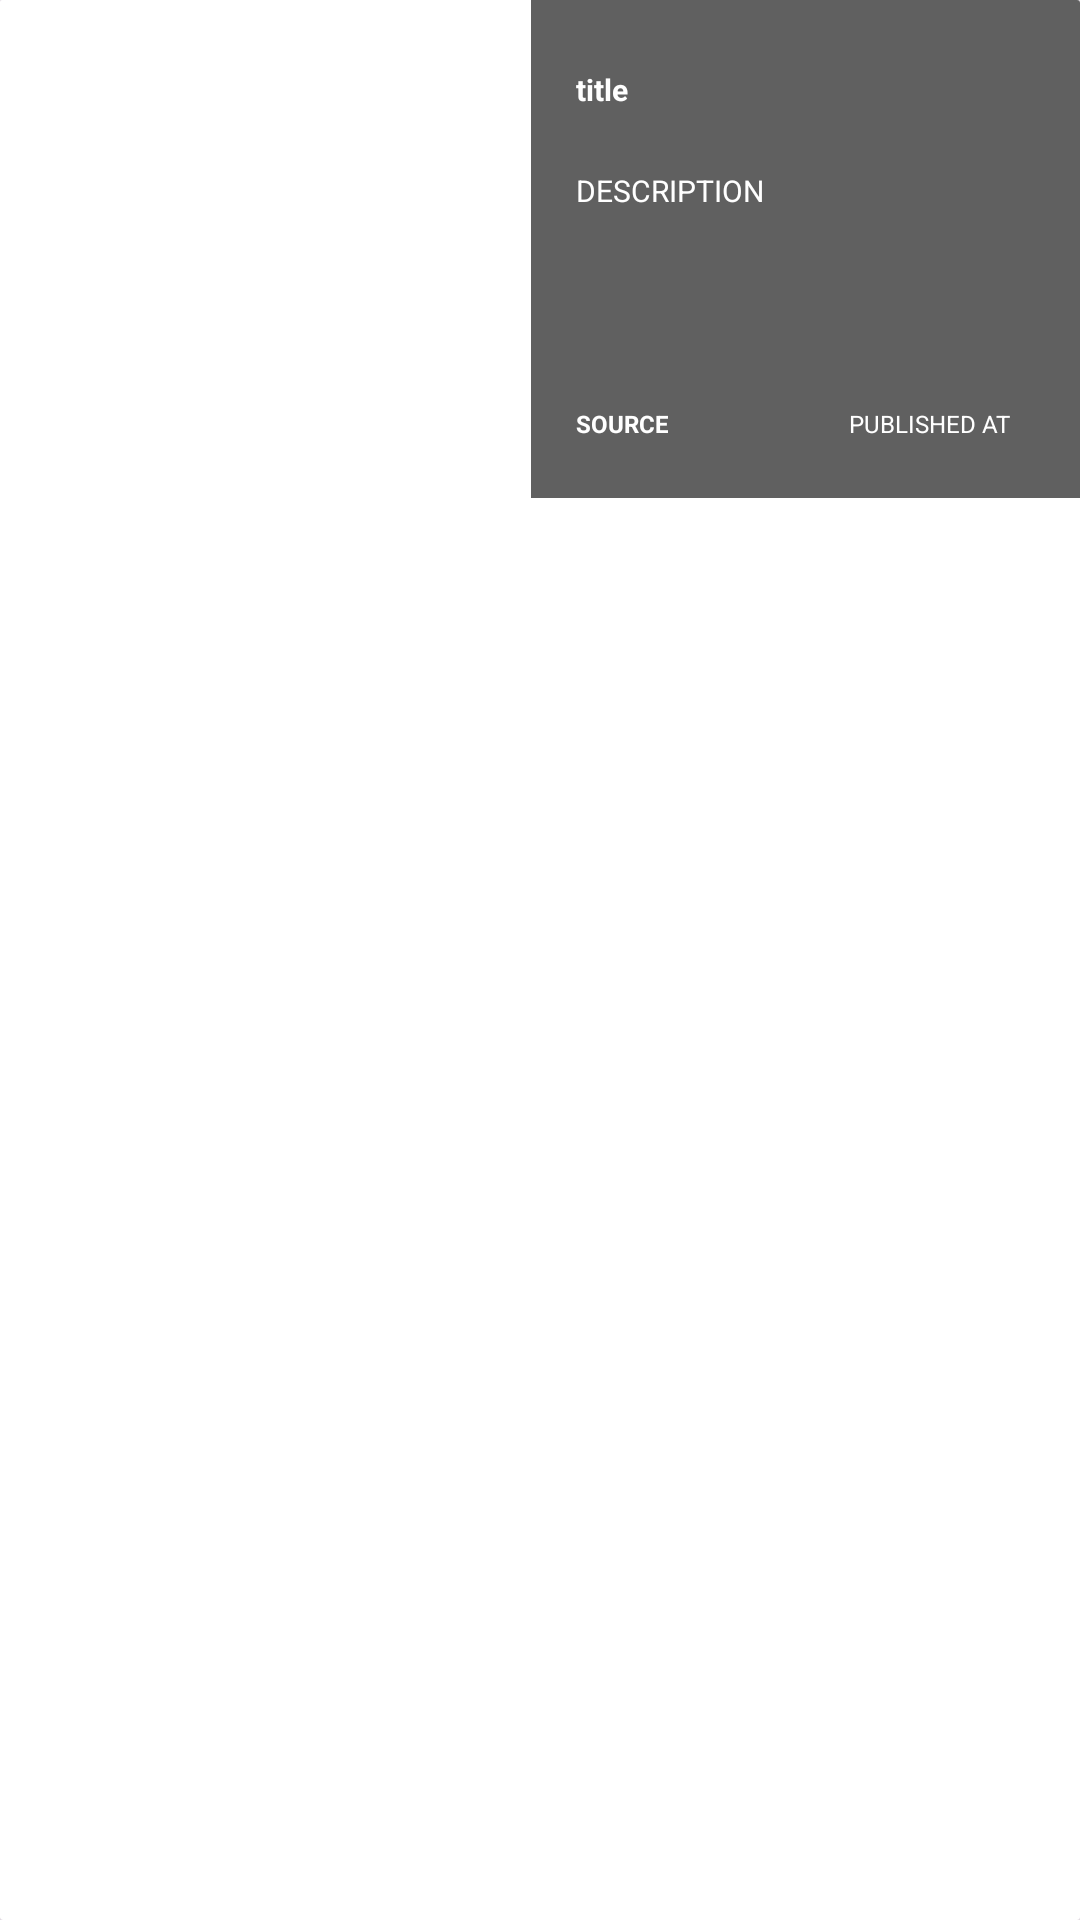

This screen was rendered from an Android layout file. Write that file and the resources it references.
<!-- AndroidManifest.xml: application theme Theme.NewsApp2 -->
<!-- res/layout/news_card.xml -->
<?xml version="1.0" encoding="utf-8"?>
<androidx.cardview.widget.CardView xmlns:android="http://schemas.android.com/apk/res/android"
    xmlns:app="http://schemas.android.com/apk/res-auto"
    xmlns:tools="http://schemas.android.com/tools"
    android:layout_width="match_parent"
    android:layout_height="166dp"
    android:layout_marginStart="13dp"
    android:layout_marginTop="8dp"
    android:layout_marginEnd="13dp"
    android:layout_marginBottom="8dp"
    app:cardBackgroundColor="#FFFFFF"
    app:cardCornerRadius="1dp"
    app:cardElevation="20dp"
    app:cardMaxElevation="20dp"
    app:cardPreventCornerOverlap="true"
    app:layout_constraintEnd_toEndOf="parent"
    app:layout_constraintHorizontal_bias="1.0"
    app:layout_constraintStart_toStartOf="parent"
    app:layout_constraintTop_toTopOf="@+id/iv_image_article">

    <androidx.constraintlayout.widget.ConstraintLayout
        android:id="@+id/cl_news_card"
        android:layout_width="match_parent"
        android:layout_height="166dp"
        android:background="@drawable/ic_rounded_background"
        android:padding="0dp">

        <ImageView
            android:id="@+id/iv_image_article"
            android:layout_width="0dp"
            android:layout_height="0dp"
            android:background="@color/white"
            android:hapticFeedbackEnabled="false"
            android:scaleType="centerCrop"
            app:layout_constraintBottom_toBottomOf="parent"
            app:layout_constraintHeight_default="percent"
            app:layout_constraintHeight_percent="1.0"
            app:layout_constraintStart_toStartOf="parent"
            app:layout_constraintTop_toTopOf="parent"
            app:layout_constraintVertical_bias="0.0"
            app:layout_constraintWidth_default="percent"
            app:layout_constraintWidth_percent="1.0" />

        <androidx.cardview.widget.CardView
            android:id="@+id/card_view_small"
            android:layout_width="183dp"
            android:layout_height="match_parent"
            android:layout_margin="0dp"
            android:layout_marginTop="4dp"
            app:cardBackgroundColor="@color/transparent_dark_grey"
            app:cardCornerRadius="0dp"
            app:cardElevation="0dp"
            app:cardMaxElevation="0dp"
            app:cardPreventCornerOverlap="true"
            app:cardUseCompatPadding="true"
            app:layout_constraintEnd_toEndOf="parent"
            app:layout_constraintHorizontal_bias="1.0"
            app:layout_constraintStart_toStartOf="parent"
            app:layout_constraintTop_toTopOf="@+id/iv_image_article">

            <androidx.constraintlayout.widget.ConstraintLayout
                android:layout_width="match_parent"
                android:layout_height="match_parent"
                android:padding="5dp"
                tools:layout_editor_absoluteX="-1dp"
                tools:layout_editor_absoluteY="29dp">

                <TextView
                    android:id="@+id/tv_source"
                    android:layout_width="0dp"
                    android:layout_height="wrap_content"
                    android:padding="10dp"
                    android:text="@string/source"
                    android:textColor="@color/white"

                    android:textSize="8sp"
                    android:textStyle="bold"
                    app:layout_constraintBottom_toBottomOf="parent"
                    app:layout_constraintEnd_toStartOf="@+id/tv_published_at"
                    app:layout_constraintHorizontal_bias="0.833"
                    app:layout_constraintStart_toStartOf="parent"
                    app:layout_constraintTop_toBottomOf="@+id/tv_description"
                    app:layout_constraintVertical_bias="0.821" />

                <TextView
                    android:id="@+id/tv_published_at"
                    android:layout_width="0dp"
                    android:layout_height="wrap_content"
                    android:layout_marginEnd="8dp"
                    android:padding="10dp"
                    android:text="@string/published_at"
                    android:textColor="@color/white"

                    android:textSize="8sp"
                    app:layout_constraintBottom_toBottomOf="parent"
                    app:layout_constraintEnd_toEndOf="parent"
                    app:layout_constraintTop_toBottomOf="@+id/tv_description"
                    app:layout_constraintVertical_bias="0.821" />

                <TextView
                    android:id="@+id/tv_title"
                    android:layout_width="0dp"
                    android:layout_height="wrap_content"
                    android:layout_marginTop="8dp"
                    android:ellipsize="end"
                    android:maxLines="3"
                    android:padding="10dp"
                    android:text="@string/title"

                    android:textColor="@color/white"
                    android:textSize="10sp"
                    android:textStyle="bold"
                    app:layout_constraintEnd_toEndOf="parent"
                    app:layout_constraintHorizontal_bias="0.6"
                    app:layout_constraintStart_toStartOf="parent"
                    app:layout_constraintTop_toTopOf="parent" />

                <TextView
                    android:id="@+id/tv_description"
                    android:layout_width="0dp"
                    android:layout_height="60dp"
                    android:layout_marginBottom="28dp"
                    android:ellipsize="end"
                    android:maxLines="4"
                    android:padding="10dp"
                    android:text="@string/description"
                    android:textColor="@color/white"
                    android:textSize="10sp"
                    app:layout_constraintBottom_toBottomOf="parent"
                    app:layout_constraintEnd_toEndOf="parent"
                    app:layout_constraintHorizontal_bias="0.6"
                    app:layout_constraintStart_toStartOf="parent"
                    app:layout_constraintTop_toBottomOf="@+id/tv_title"
                    app:layout_constraintVertical_bias="0.0" />
            </androidx.constraintlayout.widget.ConstraintLayout>

        </androidx.cardview.widget.CardView>


    </androidx.constraintlayout.widget.ConstraintLayout>
</androidx.cardview.widget.CardView>
<!-- resources referenced by this layout -->
<resources>
  <color name="transparent_dark_grey">#9F000000</color>
  <color name="white">#FFFFFFFF</color>
  <!-- drawable ic_rounded_background (drawable) -->
  <?xml version="1.0" encoding="utf-8"?>
  <shape xmlns:android="http://schemas.android.com/apk/res/android">
      <solid android:color="@color/white" /> 
      <corners android:radius="200dp" /> 
  </shape>
  <string name="description">DESCRIPTION</string>
  <string name="published_at">PUBLISHED AT</string>
  <string name="source">SOURCE</string>
  <string name="title">title</string>
  <style name="Theme.NewsApp2" parent="Base.Theme.NewsApp2" />
  <style name="Base.Theme.NewsApp2" parent="Theme.Material3.DayNight.NoActionBar">
  
      </style>
</resources>
